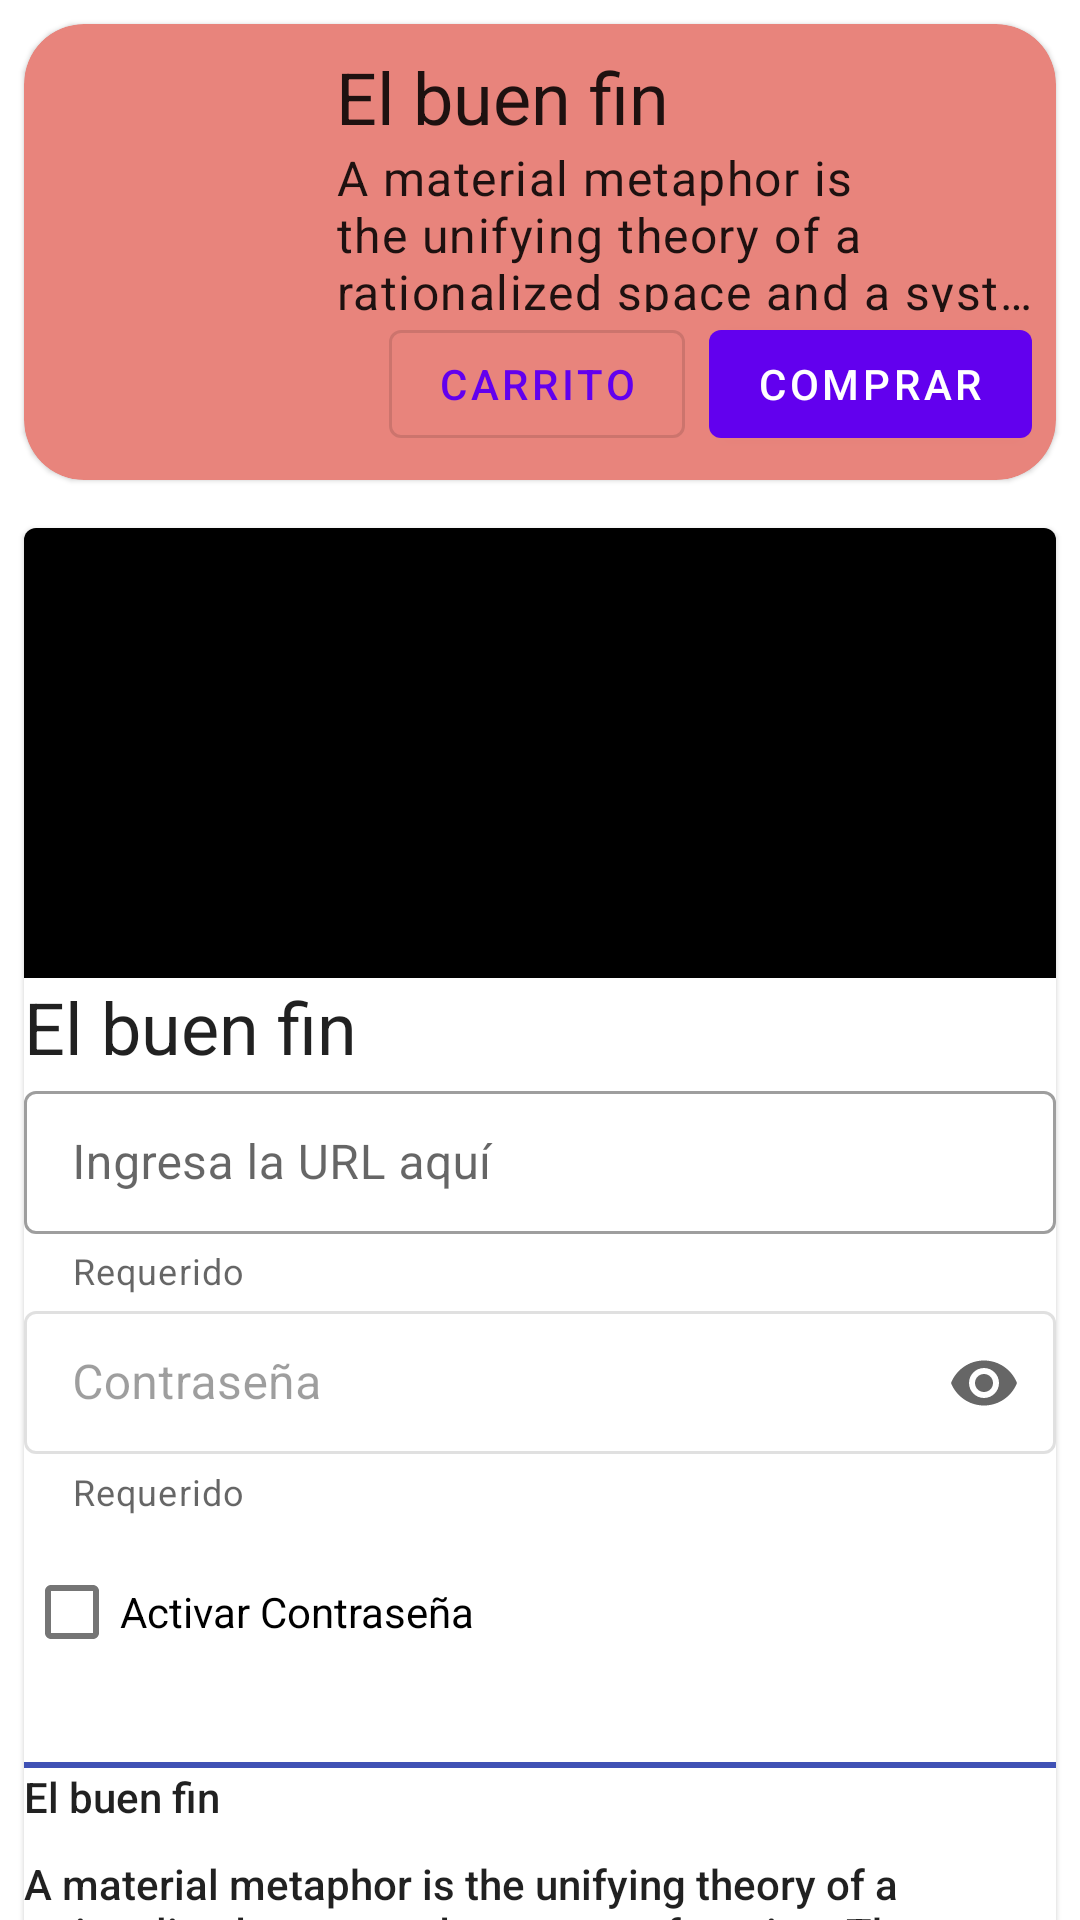

Layout XML and referenced resources for this Android screen:
<!-- AndroidManifest.xml: application theme Theme.MDComponent -->
<!-- res/layout/content_scrolling.xml -->
<?xml version="1.0" encoding="utf-8"?>
<androidx.core.widget.NestedScrollView xmlns:android="http://schemas.android.com/apk/res/android"
    xmlns:app="http://schemas.android.com/apk/res-auto"
    xmlns:tools="http://schemas.android.com/tools"
    android:layout_width="match_parent"
    android:layout_height="match_parent"
    app:layout_behavior="@string/appbar_scrolling_view_behavior"
    tools:context=".ScrollingActivity"
    tools:showIn="@layout/activity_scrolling">
    <LinearLayout
        android:layout_width="match_parent"
        android:layout_height="wrap_content"
        android:orientation="vertical">
        <com.google.android.material.card.MaterialCardView
            android:layout_width="match_parent"
            android:layout_height="wrap_content"
            android:layout_margin="@dimen/margin_default"
            android:clickable="true"
            android:focusable="true"
            app:cardBackgroundColor="#E8847C"
            app:cardCornerRadius="20dp"
            android:visibility="visible">
            <androidx.constraintlayout.widget.ConstraintLayout
                android:layout_width="match_parent"
                android:layout_height="wrap_content"
                android:paddingTop="@dimen/padding_default"
                android:paddingStart="@dimen/padding_default"
                android:paddingBottom="@dimen/padding_default">
                <ImageView
                    android:id="@+id/Imagen_CardView"
                    android:layout_width="@dimen/img_largo_card"
                    android:layout_height="@dimen/img_largo_card"
                    android:src="@mipmap/ic_launcher"
                    app:layout_constraintStart_toStartOf="parent"
                    app:layout_constraintTop_toTopOf="parent"
                    />
                <com.google.android.material.button.MaterialButton
                    android:id="@+id/Btn1_CardView"
                    android:layout_width="wrap_content"
                    android:layout_height="wrap_content"
                    android:contentDescription="@string/Comprar"
                    android:text="@string/Comprar"
                    app:layout_constraintEnd_toEndOf="parent"
                    app:layout_constraintTop_toBottomOf="@id/Imagen_CardView"
                    android:layout_marginEnd="8dp"/>

                <com.google.android.material.button.MaterialButton
                    android:layout_width="wrap_content"
                    android:layout_height="wrap_content"
                    app:layout_constraintEnd_toStartOf="@id/Btn1_CardView"
                    app:layout_constraintTop_toBottomOf="@id/Imagen_CardView"
                    android:text="@string/carrito"
                    android:contentDescription="@string/carrito"
                    android:layout_marginEnd="@dimen/margin_default"
                    style="@style/Widget.MaterialComponents.Button.OutlinedButton"/>
                <TextView
                    android:id="@+id/Titulo"
                    android:layout_width="0dp"
                    android:layout_height="wrap_content"
                    android:text="@string/titulo"
                    android:textAppearance="?attr/textAppearanceHeadline5"
                    app:layout_constraintEnd_toEndOf="parent"
                    app:layout_constraintStart_toEndOf="@id/Imagen_CardView"
                    android:layout_marginStart="@dimen/margin_default"
                    app:layout_constraintTop_toTopOf="@id/Imagen_CardView"
                    />
                <TextView
                    android:id="@+id/Descripcion"
                    android:layout_width="0dp"
                    android:layout_height="0dp"
                    android:text="@string/large_text"
                    android:textAppearance="?attr/textAppearanceBody1"
                    app:layout_constraintTop_toBottomOf="@id/Titulo"
                    app:layout_constraintEnd_toEndOf="@id/Titulo"
                    app:layout_constraintStart_toStartOf="@id/Titulo"
                    app:layout_constraintBottom_toBottomOf="@id/Imagen_CardView"
                    android:maxLines="3"
                    android:ellipsize="end"/>
            </androidx.constraintlayout.widget.ConstraintLayout>
        </com.google.android.material.card.MaterialCardView>
        <com.google.android.material.card.MaterialCardView
            android:layout_width="match_parent"
            android:layout_height="wrap_content"
            android:layout_margin="@dimen/margin_default">
            <androidx.constraintlayout.widget.ConstraintLayout
                android:layout_width="match_parent"
                android:layout_height="wrap_content">
                <ImageView
                    android:id="@+id/Imagen_CardView_Solo"
                    android:layout_width="0dp"
                    android:layout_height="@dimen/card_height"
                    android:importantForAccessibility="no"
                    android:background="@color/design_default_color_on_secondary"
                    app:layout_constraintStart_toStartOf="parent"
                    app:layout_constraintEnd_toEndOf="parent"
                    app:layout_constraintTop_toTopOf="parent"/>
                <TextView
                    android:id="@+id/TextViewOpcion"
                    android:layout_width="0dp"
                    android:layout_height="wrap_content"
                    app:layout_constraintEnd_toEndOf="parent"
                    app:layout_constraintStart_toStartOf="parent"
                    app:layout_constraintTop_toBottomOf="@id/Imagen_CardView_Solo"
                    android:text="@string/titulo"
                    android:textAppearance="?attr/textAppearanceHeadline5"
                    />
                <com.google.android.material.textfield.TextInputLayout
                    android:id="@+id/URL_Layout"
                    android:layout_width="0dp"
                    android:layout_height="wrap_content"
                    app:layout_constraintTop_toBottomOf="@id/TextViewOpcion"
                    app:layout_constraintEnd_toEndOf="@id/TextViewOpcion"
                    app:layout_constraintStart_toStartOf="@id/TextViewOpcion"
                    app:helperText="@string/Ayuda"
                    app:endIconMode="clear_text"
                    style="@style/Widget.MaterialComponents.TextInputLayout.OutlinedBox.Dense">
                    <com.google.android.material.textfield.TextInputEditText
                        android:id="@+id/EditText_URL"
                        android:layout_width="match_parent"
                        android:layout_height="wrap_content"
                        android:inputType="textUri"
                        android:hint="@string/URLHint"/>
                </com.google.android.material.textfield.TextInputLayout>
                <com.google.android.material.textfield.TextInputLayout
                    android:id="@+id/Password_Layout"
                    android:layout_width="0dp"
                    android:layout_height="wrap_content"
                    app:layout_constraintStart_toStartOf="@id/URL_Layout"
                    app:layout_constraintEnd_toEndOf="@id/URL_Layout"
                    app:layout_constraintTop_toBottomOf="@id/URL_Layout"
                    style="@style/Widget.MaterialComponents.TextInputLayout.OutlinedBox.Dense"
                    app:helperText="@string/Ayuda"
                    app:endIconMode="password_toggle"
                    android:enabled="false">
                    <com.google.android.material.textfield.TextInputEditText
                        android:layout_width="match_parent"
                        android:layout_height="wrap_content"
                        android:hint="@string/contrasenia"
                        android:inputType="textPassword"/>
                </com.google.android.material.textfield.TextInputLayout>
                <com.google.android.material.checkbox.MaterialCheckBox
                    android:id="@+id/CB_Material"
                    android:layout_width="wrap_content"
                    android:layout_height="match_parent"
                    app:layout_constraintTop_toBottomOf="@id/Password_Layout"
                    app:layout_constraintStart_toStartOf="@id/Password_Layout"
                    android:text="@string/Enable_Pass"
                    android:layout_marginTop="@dimen/margin_default"/>
                <View
                    android:id="@+id/ViewDivider"
                    android:layout_width="0dp"
                    android:layout_height="2dp"
                    android:layout_marginTop="26dp"
                    app:layout_constraintStart_toStartOf="@id/Imagen_CardView_Solo"
                    app:layout_constraintEnd_toEndOf="@id/Imagen_CardView_Solo"
                    app:layout_constraintTop_toBottomOf="@id/CB_Material"
                    android:background="@color/divider_color"/>
                <TextView
                    android:id="@+id/SubTitulo"
                    android:layout_width="0dp"
                    android:layout_height="match_parent"
                    app:layout_constraintStart_toStartOf="@id/Imagen_CardView_Solo"
                    app:layout_constraintEnd_toEndOf="@id/Imagen_CardView_Solo"
                    app:layout_constraintTop_toBottomOf="@id/ViewDivider"
                    android:text="@string/titulo"
                    android:textAppearance="@style/TextAppearance.AppCompat.Body2"/>
                <TextView
                    android:id="@+id/SubTitulo_Text"
                    android:layout_width="0dp"
                    android:layout_height="match_parent"
                    app:layout_constraintStart_toStartOf="@id/Imagen_CardView_Solo"
                    app:layout_constraintEnd_toEndOf="@id/Imagen_CardView_Solo"
                    app:layout_constraintTop_toBottomOf="@id/SubTitulo"
                    android:text="@string/large_text"
                    android:maxLines="3"
                    android:ellipsize="end"
                    android:layout_marginTop="10dp"
                    android:textAppearance="@style/TextAppearance.AppCompat.Body2"/>
                <com.google.android.material.button.MaterialButtonToggleGroup
                    android:id="@+id/BtnGroup"
                    android:layout_width="wrap_content"
                    android:layout_height="wrap_content"
                    app:layout_constraintTop_toBottomOf="@id/SubTitulo_Text"
                    app:layout_constraintStart_toStartOf="parent"
                    app:layout_constraintEnd_toEndOf="parent"
                    android:paddingTop="@dimen/padding_default">
                    <Button
                        android:layout_width="wrap_content"
                        android:layout_height="wrap_content"/>
                    <Button
                        android:layout_width="wrap_content"
                        android:layout_height="wrap_content"/>
                    <Button
                        android:layout_width="wrap_content"
                        android:layout_height="wrap_content"/>

                </com.google.android.material.button.MaterialButtonToggleGroup>
            </androidx.constraintlayout.widget.ConstraintLayout>
        </com.google.android.material.card.MaterialCardView>
    </LinearLayout>
</androidx.core.widget.NestedScrollView>
<!-- res/layout/activity_scrolling.xml (included above) -->
<?xml version="1.0" encoding="utf-8"?>
<androidx.coordinatorlayout.widget.CoordinatorLayout xmlns:android="http://schemas.android.com/apk/res/android"
    xmlns:app="http://schemas.android.com/apk/res-auto"
    xmlns:tools="http://schemas.android.com/tools"
    android:layout_width="match_parent"
    android:layout_height="match_parent"
    android:fitsSystemWindows="true"
    tools:context=".ScrollingActivity">

    <include layout="@layout/content_scrolling" />
    <com.google.android.material.bottomappbar.BottomAppBar
        android:id="@+id/Bottom_app_bar"
        android:layout_width="match_parent"
        android:layout_height="wrap_content"
        android:layout_gravity="bottom"
        app:navigationIcon="@drawable/ic_baseline_add_24"
        app:menu="@menu/menu_scrolling"
        app:hideOnScroll="true"
        style="@style/Widget.MaterialComponents.BottomAppBar.PrimarySurface"
        app:fabAnimationMode="scale"/>
    <com.google.android.material.floatingactionbutton.FloatingActionButton
        android:id="@+id/BtnFav"
        android:layout_width="wrap_content"
        android:layout_height="wrap_content"
        android:contentDescription="@string/nueva_accion"
        app:layout_anchor="@id/Bottom_app_bar"/>
</androidx.coordinatorlayout.widget.CoordinatorLayout>
<!-- resources referenced by this layout -->
<resources>
  <color name="divider_color">#3F51B5</color>
  <dimen name="card_height">150dp</dimen>
  <dimen name="img_largo_card">88dp</dimen>
  <dimen name="margin_default">8dp</dimen>
  <dimen name="padding_default">8dp</dimen>
  <string name="Ayuda">Requerido</string>
  <string name="Comprar">Comprar</string>
  <string name="Enable_Pass">Activar Contraseña</string>
  <string name="URLHint">Ingresa la URL aquí</string>
  <string name="carrito">Carrito</string>
  <string name="contrasenia">Contraseña</string>
  <string name="nueva_accion">Acción nueva</string>
  <string name="titulo">El buen fin</string>
  <color name="purple_500">#FF6200EE</color>
  <color name="purple_700">#FF3700B3</color>
  <color name="white">#FFFFFFFF</color>
  <color name="teal_200">#FF03DAC5</color>
  <color name="teal_700">#FF018786</color>
  <color name="black">#FF000000</color>
</resources>
